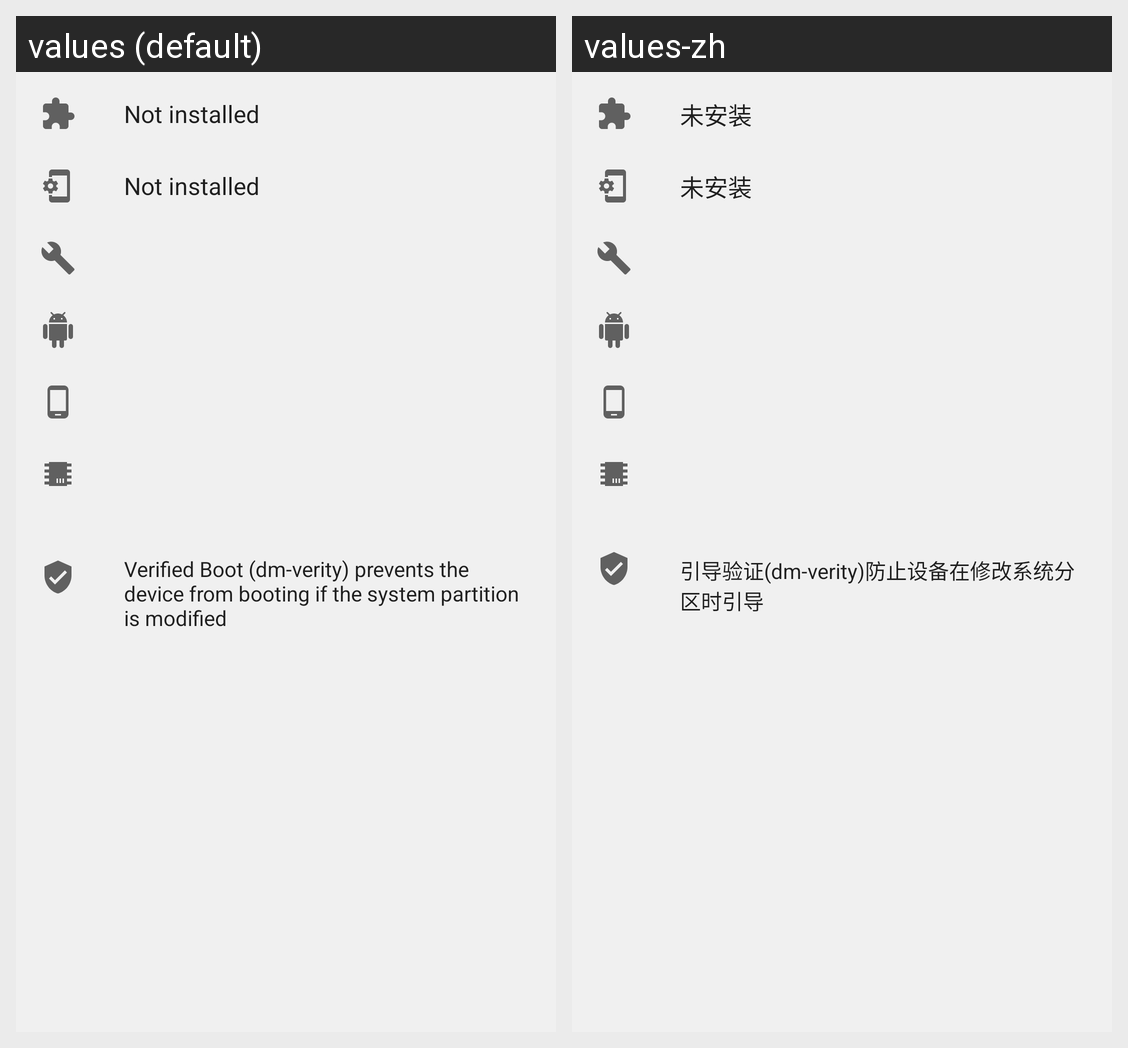

This grid shows one Android layout under two languages. Give, for every string resource on the screen, its name, the default text and each shown locale's text.
Android screen res/layout/status_installer.xml rendered under 2 locales, left to right: values (default), values-zh. Device: Nexus 5 (rendered at 1080×1920; each locale shown at half size, 540×960, under a caption strip naming it); theme AppTheme.
Strings drawn on this screen, with the default value and each locale's value (text and hints the layout hard-codes, and strings that could not be matched under every locale, appear in the picture but are not listed):

not_installed
  values: Not installed
  values-zh: 未安装

verified_boot_explanation
  values: Verified Boot (dm-verity) prevents the device from booting if the system partition is modified
  values-zh: 引导验证(dm-verity)防止设备在修改系统分区时引导
